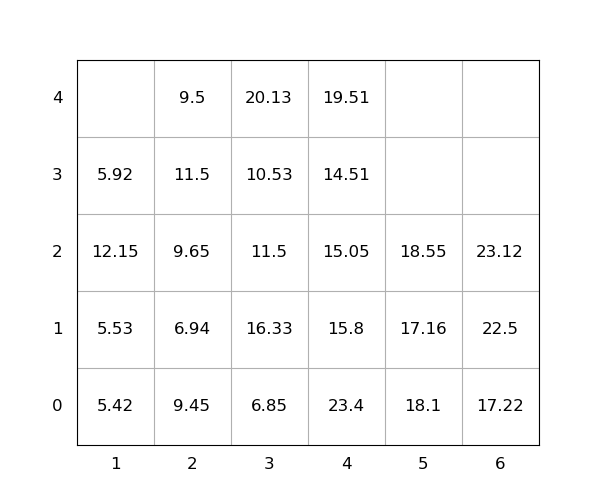

The data file committed next to this chart (first rows):
idx, loc_x, loc_y, loc_z, weight, seq, emerg, reloc, size(ft)
1, 2, 0, 0, 9.45, 1, 0, 1.0, 20
2, 4, 0, 0, 23.4, 2, 0, 1.0, 20
3, 4, 0, 1, 15.8, 3, 0, 1.0, 20
4, 2, 0, 1, 6.94, 4, 0, 1.0, 20
5, 1, 0, 0, 5.42, 5, 0, 1.0, 20
6, 2, 0, 2, 9.65, 6, 0, 1.0, 20
7, 5, 0, 0, 18.1, 7, 0, 1.0, 20
8, 4, 0, 2, 15.05, 8, 0, 1.0, 20
9, 6, 0, 0, 17.22, 9, 0, 1.0, 20
10, 1, 0, 1, 5.53, 10, 0, 1.0, 20
11, 2, 0, 3, 11.5, 11, 0, 1.0, 20
12, 6, 0, 1, 22.5, 12, 0, 1.0, 20
13, 2, 0, 4, 9.5, 13, 0, 1.0, 20
14, 1, 0, 2, 12.15, 14, 0, 1.0, 20
15, 5, 0, 1, 17.16, 15, 0, 1.0, 20
16, 4, 0, 3, 14.51, 16, 0, 1.0, 20
17, 6, 0, 2, 23.12, 17, 0, 1.0, 20
18, 3, 0, 0, 6.85, 18, 0, 1.0, 20
19, 5, 0, 2, 18.55, 19, 0, 1.0, 20
20, 3, 0, 1, 16.33, 20, 0, 1.0, 20
21, 4, 0, 4, 19.51, 21, 0, 1.0, 20
22, 3, 0, 2, 11.5, 22, 0, 1.0, 20
23, 3, 0, 3, 10.53, 23, 0, 1.0, 20
24, 1, 0, 3, 5.92, 24, 0, 1.0, 20
25, 3, 0, 4, 20.13, 25, 0, 1.0, 20
